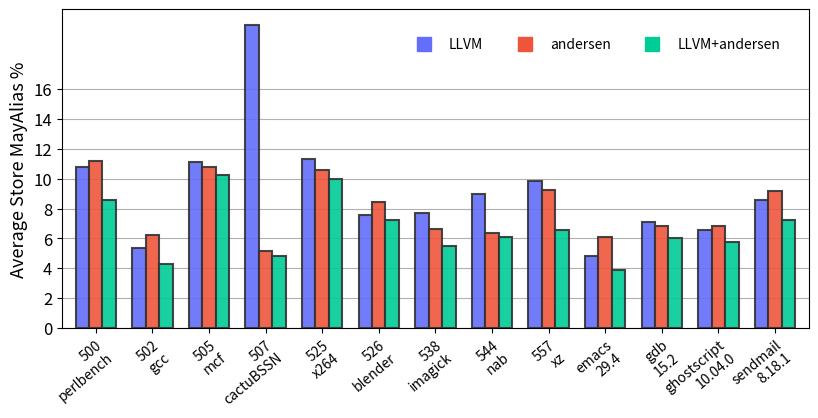

Generate this figure with matplotlib:
#!/usr/bin/env python3

import pandas as pd
import matplotlib.pyplot as plt
import matplotlib.lines as mlines
import numpy as np
import re

def plot_weighted(data, savefig=None):
    data.loc[data["AA"] == "BasicAA", "AA"] = "local"
    data.loc[data["AA"] == "LlvmAA", "AA"] = "LLVM"
    data.loc[data["AA"] == "PointsToGraphAA", "AA"] = "andersen"
    data.loc[data["AA"] == "ChainedAA(PointsToGraphAA,LlvmAA)", "AA"] = "LLVM+andersen"

    # Skip the "only PtG column"
    # data = data[data["AA"] != "andersen"]

    data = data[data["Response"] != "NoAlias"]
    data = data[data["Response"] != "MustAlias"]

    colors = {
        "local": "#CC9600",
        "LLVM": "#636EFA",
        "andersen": "#EF553B",
        "LLVM+andersen": "#00CC96"
    }

    benchmarks = data["Benchmark"].unique()
    AAs = [
        #"local",
        "LLVM",
        "andersen",
        "LLVM+andersen"]

    fig, ax = plt.subplots(figsize=(8, 4))
    width = 0.25
    stride = len(AAs) * width + 0.3
    x = np.arange(len(benchmarks)) * stride

    legend_keys = []
    legend_names = []

    for i, aa in enumerate(AAs):
        offset = width * i
        rates = data[data["AA"] == aa].set_index("Benchmark")
        rates = rates.loc[benchmarks, "Rate"]
        rects = ax.bar(x + offset,
                       rates,
                       width,
                       label=aa,
                       facecolor=colors[aa],
                       alpha=0.9,
                       edgecolor="#333",
                       linewidth=1.5,
                       zorder=3)

        legend_keys.append(mlines.Line2D([], [],
                                         marker="s",
                                         markersize=10,
                                         linewidth=0,
                                         color=colors[aa]))
        legend_names.append(aa)

    ax.set_xlim(-width * 1.5, max(x) + width * len(AAs) + width * 0.5)
    benchmark_ticks = [re.sub("[-\\.]", "\n", b, count=1) for b in benchmarks]
    ax.set_xticks(x + width * (len(AAs) - 1) / 2, benchmark_ticks)
    ax.tick_params(axis='x', labelrotation=40)
    for tick in ax.xaxis.get_majorticklabels():
        tick.set_horizontalalignment("right")
        tick.set_verticalalignment("top")
        tick.set_rotation_mode("anchor")

    ax.set_ylabel("Average Store MayAlias %")
    ax.yaxis.label.set_size(13)

    ax.set_yticks(np.arange(0, 16 + 1, 2))
    ax.tick_params(axis='y', labelsize=12)
    ax.grid(which='major', axis='y', zorder=0)

    ax.legend(legend_keys, legend_names,
              loc='best',
              ncols=3,
              fontsize=10,
              frameon=False,
              borderpad=1.55)


    plt.tight_layout(pad=0.05)

    if savefig:
        plt.savefig(savefig)
    plt.show()


def parse_text_weighted(text):
    text = text.strip()
    lines = text.split("\n")

    rows = []

    # The current alias analysis being used
    AA = None
    for line in lines:
        if line == "":
            continue
        parts = line.split(" ")
        if len(parts) == 1:
            AA, = parts
            continue

        # Skip empty parts
        parts = [part for part in parts if part]
        benchmark, no_alias_rate, may_alias_rate, must_alias_rate = parts
        no_alias_rate = float(no_alias_rate)
        may_alias_rate = float(may_alias_rate)
        must_alias_rate = float(must_alias_rate)

        rows.append({
            "AA": AA,
            "Benchmark": benchmark,
            "Response": "MayAlias",
            "Rate": may_alias_rate * 100
            })
        rows.append({
            "AA": AA,
            "Benchmark": benchmark,
            "Response": "MustAlias",
            "Rate": must_alias_rate * 100
            })
        rows.append({
            "AA": AA,
            "Benchmark": benchmark,
            "Response": "NoAlias",
            "Rate": no_alias_rate * 100
            })

    return pd.DataFrame(rows)


CS_NoDedup = """
BasicAA
500.perlbench  0.804925  0.132681   0.062342
502.gcc        0.819753  0.058408   0.121347
505.mcf        0.826400  0.123476   0.050124
507.cactuBSSN  0.891204  0.059418   0.049354
525.x264       0.833818  0.110513   0.055135
526.blender    0.818740  0.077578   0.103156
538.imagick    0.845298  0.069975   0.084445
544.nab        0.842944  0.086891   0.069670
557.xz         0.827778  0.082717   0.088873
emacs-29.4           0.831961  0.055891   0.110984
gdb-15.2             0.830937  0.074817   0.093727
ghostscript-10.04.0  0.859720  0.067912   0.072056
sendmail-8.18.1      0.803455  0.126010   0.069389

LlvmAA
500.perlbench  0.829937  0.107493   0.062518
502.gcc        0.824115  0.053869   0.121523
505.mcf        0.838202  0.111204   0.050594
507.cactuBSSN  0.747390  0.203120   0.049465
525.x264       0.830692  0.113428   0.055347
526.blender    0.820466  0.075790   0.103219
538.imagick    0.837878  0.077217   0.084622
544.nab        0.839827  0.089936   0.069742
557.xz         0.812210  0.098177   0.088982
emacs-29.4           0.839675  0.048021   0.111140
gdb-15.2             0.834699  0.070888   0.093895
ghostscript-10.04.0  0.861873  0.065581   0.072235
sendmail-8.18.1      0.842777  0.085923   0.070154

PointsToGraphAA
500.perlbench  0.825768  0.112106   0.062074
502.gcc        0.818755  0.062096   0.118657
505.mcf        0.842263  0.107673   0.050064
507.cactuBSSN  0.899314  0.051559   0.049103
525.x264       0.838522  0.106056   0.054889
526.blender    0.812926  0.084145   0.102403
538.imagick    0.849984  0.066144   0.083591
544.nab        0.866292  0.063712   0.069501
557.xz         0.825893  0.092460   0.081015
emacs-29.4           0.829795  0.060836   0.108205
gdb-15.2             0.837637  0.068592   0.093253
ghostscript-10.04.0  0.860027  0.068240   0.071421
sendmail-8.18.1      0.838615  0.091872   0.068367

ChainedAA(PointsToGraphAA,LlvmAA)
500.perlbench  0.851657  0.085774   0.062517
502.gcc        0.834760  0.043069   0.121678
505.mcf        0.846968  0.102439   0.050594
507.cactuBSSN  0.901915  0.048595   0.049466
525.x264       0.844632  0.099488   0.055347
526.blender    0.824223  0.072033   0.103219
538.imagick    0.860195  0.054901   0.084622
544.nab        0.868775  0.060988   0.069742
557.xz         0.844598  0.065788   0.088982
emacs-29.4           0.848958  0.038736   0.111142
gdb-15.2             0.845141  0.060445   0.093896
ghostscript-10.04.0  0.869496  0.057958   0.072235
sendmail-8.18.1      0.856676  0.072024   0.070154
"""

data = parse_text_weighted(CS_NoDedup)
plot_weighted(data, savefig="precision.pdf")
